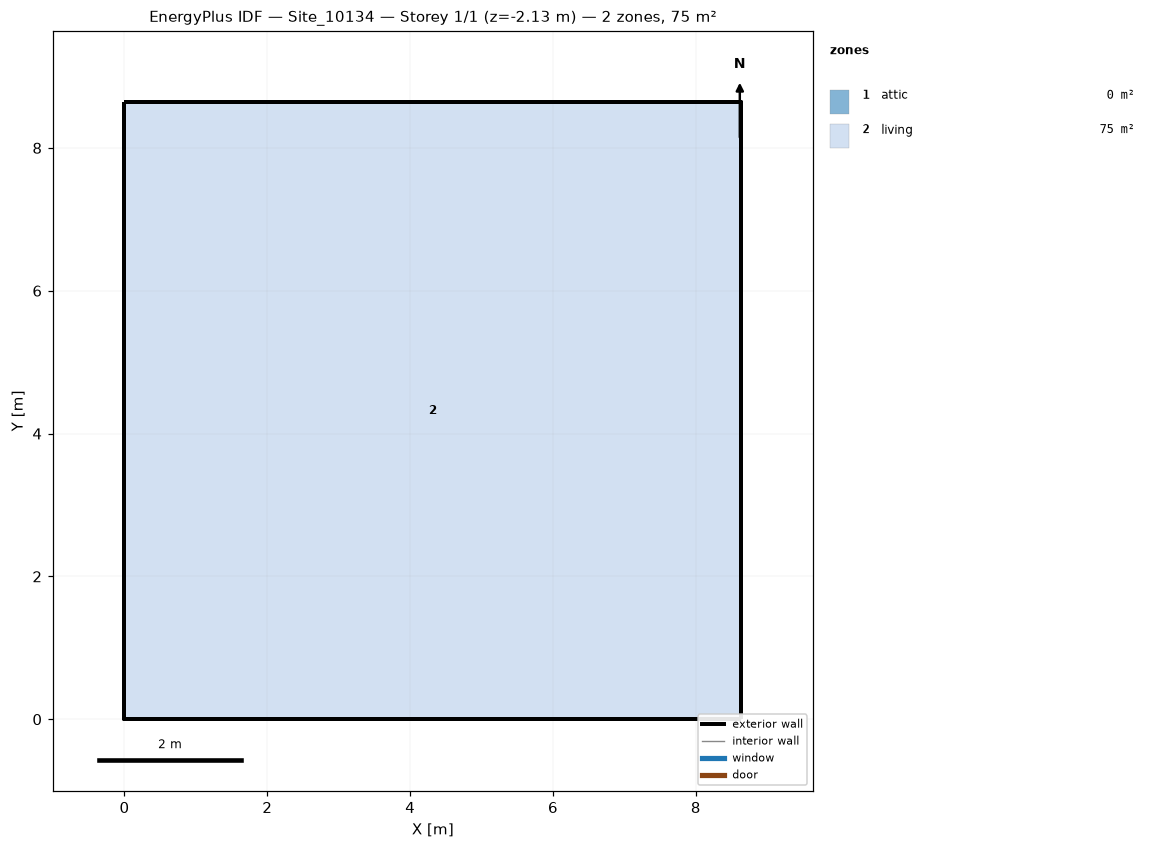
=== STOREY PLAN SPEC (per zone: floor XY polygon, exterior-wall plan segments, windows/doors) ===
zone 1: attic  (0.0 m²)
  exterior wall: (8.64, 0.00) – (8.64, 8.64) – (8.64, 4.32)  [13.0 m]
  exterior wall: (0.00, 8.64) – (0.00, 0.00) – (0.00, 4.32)  [13.0 m]
zone 2: living  (74.6 m²)
  floor: (0.00, 0.00) (0.00, 8.64) (8.64, 8.64) (8.64, 0.00)
  exterior wall: (0.00, 0.00) – (8.64, 0.00)  [8.6 m] x2 surfaces
  exterior wall: (8.64, 0.00) – (8.64, 8.64)  [8.6 m] x2 surfaces
  exterior wall: (8.64, 8.64) – (0.00, 8.64)  [8.6 m] x2 surfaces
  exterior wall: (0.00, 8.64) – (0.00, 0.00)  [8.6 m] x2 surfaces
  interior walls: 4

=== DERIVED (storey summary) ===
Building: Site_10134
Storey: 1 of 1  (floor level z = -2.13 m)
Storey gross floor area: 74.6 m²
Zones on this storey: 2
  - attic: floor 0.0 m²; exterior wall 25.9 m (12.4 m²); WWR 0.0%
  - living: floor 74.6 m²; exterior wall 34.6 m (155.2 m²); WWR 0.0%
Zone adjacency: (none detected)